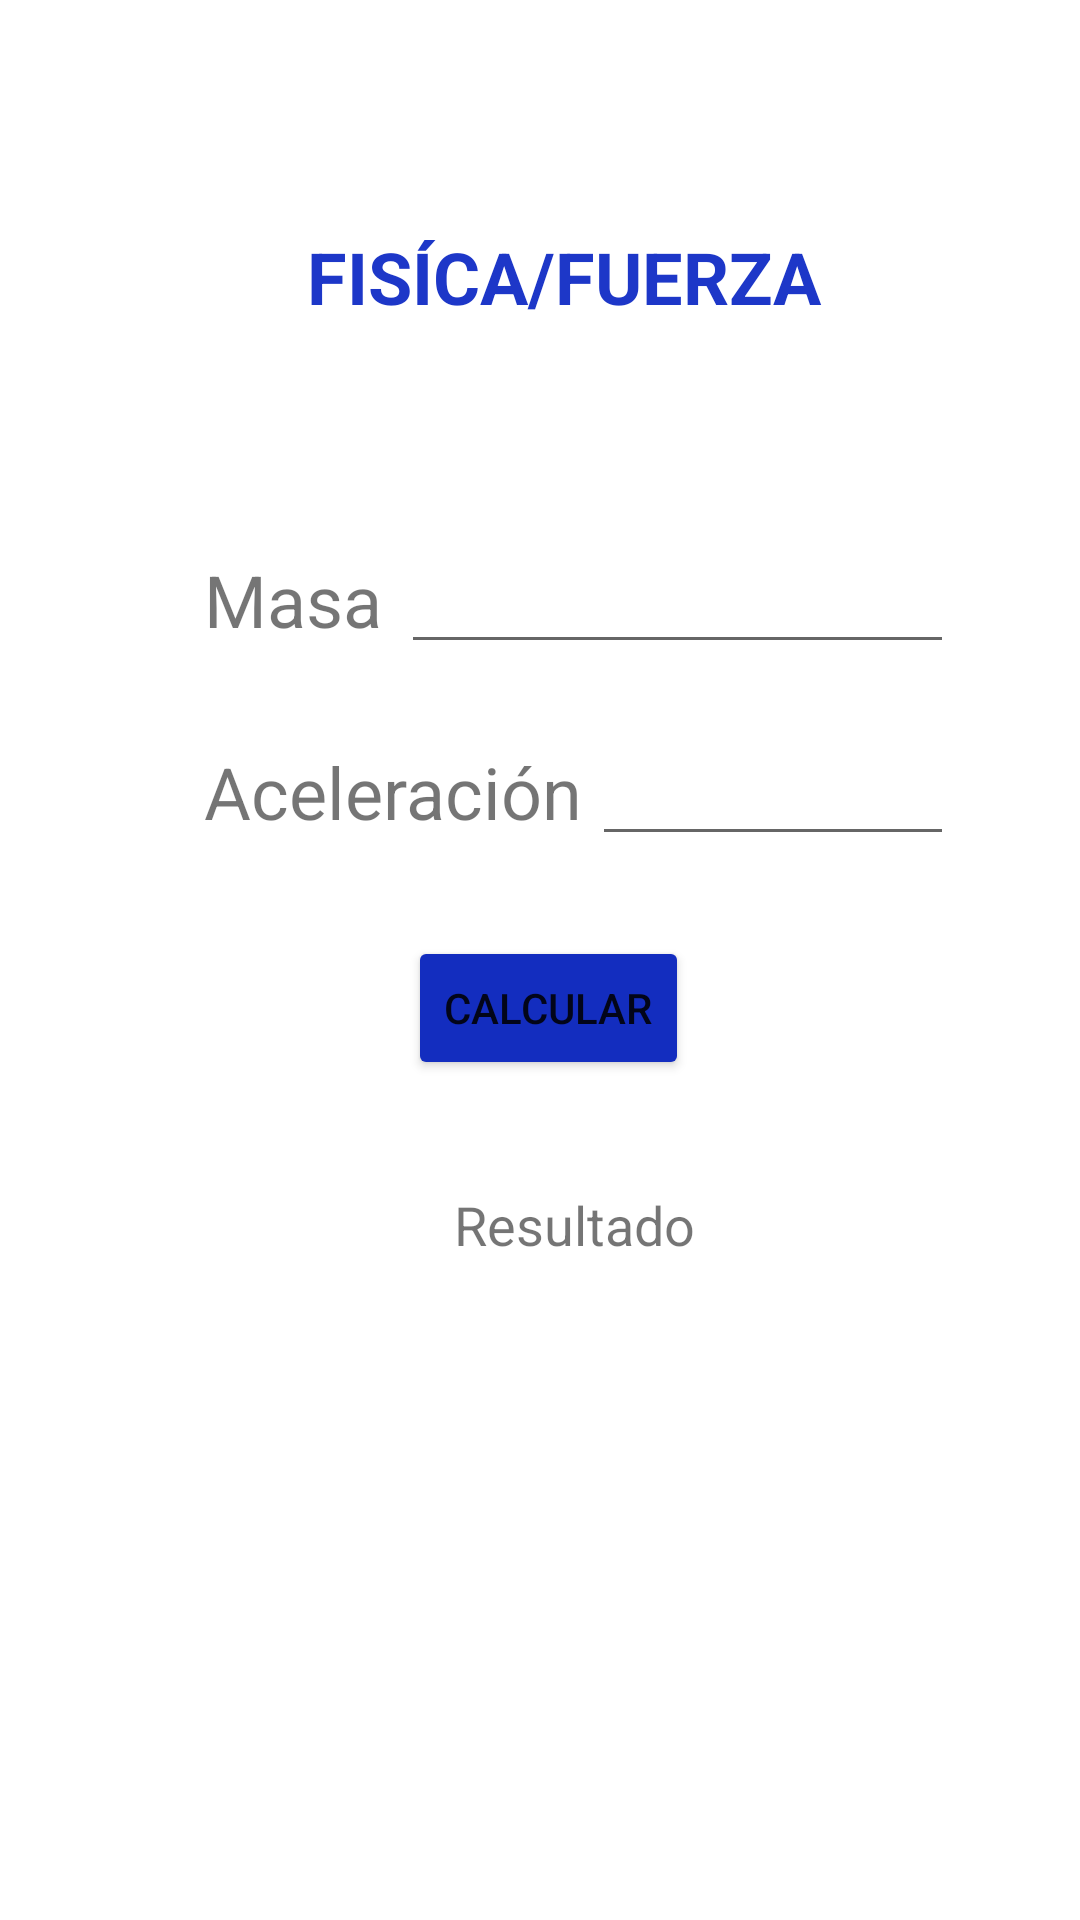

Reconstruct the res/layout file that produces this screen, plus the resources it refers to.
<!-- AndroidManifest.xml: application theme Theme.AndroidTaller1 -->
<!-- res/layout/activity_fuerza.xml -->
<?xml version="1.0" encoding="utf-8"?>
<androidx.constraintlayout.widget.ConstraintLayout xmlns:android="http://schemas.android.com/apk/res/android"
    xmlns:app="http://schemas.android.com/apk/res-auto"
    xmlns:tools="http://schemas.android.com/tools"
    android:layout_width="match_parent"
    android:layout_height="match_parent"
    tools:context=".FuerzaActivity">

    <TextView
        android:id="@+id/textView18"
        android:layout_width="224dp"
        android:layout_height="64dp"
        android:layout_marginStart="76dp"
        android:layout_marginTop="76dp"
        android:text="FISÍCA/FUERZA"
        android:textAlignment="center"
        android:textColor="#1D37C8"
        android:textSize="24sp"
        android:textStyle="bold"
        app:layout_constraintStart_toStartOf="parent"
        app:layout_constraintTop_toTopOf="parent" />

    <LinearLayout
        android:id="@+id/linearLayout16"
        android:layout_width="250dp"
        android:layout_height="113dp"
        android:layout_marginStart="68dp"
        android:layout_marginTop="180dp"
        android:orientation="vertical"
        app:layout_constraintStart_toStartOf="parent"
        app:layout_constraintTop_toTopOf="parent">

        <LinearLayout
            android:layout_width="match_parent"
            android:layout_height="64dp"
            android:orientation="horizontal">

            <TextView
                android:id="@+id/textView20"
                android:layout_width="182dp"
                android:layout_height="wrap_content"
                android:layout_weight="1"
                android:text="Masa"
                android:textSize="24sp" />

            <EditText
                android:id="@+id/masa"
                android:layout_width="301dp"
                android:layout_height="wrap_content"
                android:layout_weight="1"
                android:ems="10"
                android:inputType="number|numberDecimal" />
        </LinearLayout>

        <LinearLayout
            android:layout_width="match_parent"
            android:layout_height="57dp"
            android:orientation="horizontal">

            <TextView
                android:id="@+id/textView22"
                android:layout_width="wrap_content"
                android:layout_height="wrap_content"
                android:layout_weight="1"
                android:text="Aceleración"
                android:textSize="24sp" />

            <EditText
                android:id="@+id/aceleracion"
                android:layout_width="117dp"
                android:layout_height="wrap_content"
                android:layout_weight="1"
                android:ems="10"
                android:inputType="numberSigned|number|numberDecimal" />
        </LinearLayout>
    </LinearLayout>

    <Button
        android:id="@+id/btncalFuerza"
        android:layout_width="wrap_content"
        android:layout_height="wrap_content"
        android:layout_marginStart="136dp"
        android:layout_marginTop="312dp"
        android:backgroundTint="#132DBF"
        android:text="CALCULAR"
        app:layout_constraintStart_toStartOf="parent"
        app:layout_constraintTop_toTopOf="parent" />

    <LinearLayout
        android:layout_width="215dp"
        android:layout_height="57dp"
        android:layout_marginStart="84dp"
        android:layout_marginTop="396dp"
        android:orientation="horizontal"
        app:layout_constraintStart_toStartOf="parent"
        app:layout_constraintTop_toTopOf="parent">

        <TextView
            android:id="@+id/resultadoFuerza"
            android:layout_width="match_parent"
            android:layout_height="match_parent"
            android:layout_weight="1"
            android:text="Resultado"
            android:textAlignment="center"
            android:textSize="18sp" />
    </LinearLayout>

</androidx.constraintlayout.widget.ConstraintLayout>
<!-- resources referenced by this layout -->
<resources>
  <style name="Theme.AndroidTaller1" parent="Theme.MaterialComponents.DayNight.DarkActionBar">
          
          <item name="colorPrimary">@color/purple_500</item>
          <item name="colorPrimaryVariant">@color/purple_700</item>
          <item name="colorOnPrimary">@color/white</item>
          
          <item name="colorSecondary">@color/teal_200</item>
          <item name="colorSecondaryVariant">@color/teal_700</item>
          <item name="colorOnSecondary">@color/black</item>
          
          <item name="android:statusBarColor" tools:targetApi="l">?attr/colorPrimaryVariant</item>
          
      </style>
  <!-- not gathered from this repository: default colours our renderer supplied (Android Studio template values) -->
  <color name="purple_500">#FF6200EE</color>
  <color name="purple_700">#FF3700B3</color>
  <color name="teal_200">#FF03DAC5</color>
  <color name="teal_700">#FF018786</color>
  <color name="black">#FF000000</color>
  <color name="white">#FFFFFFFF</color>
</resources>
